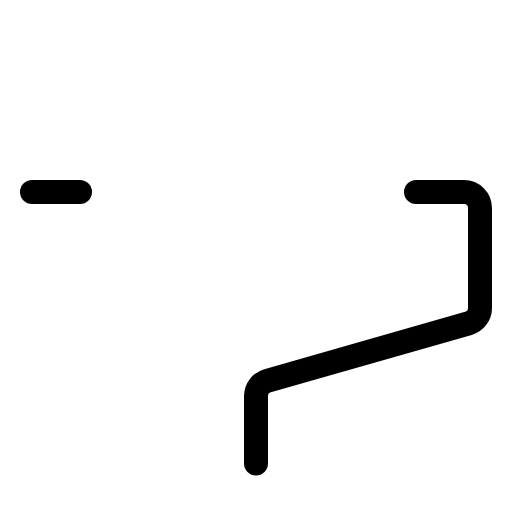
t = 0.00 s
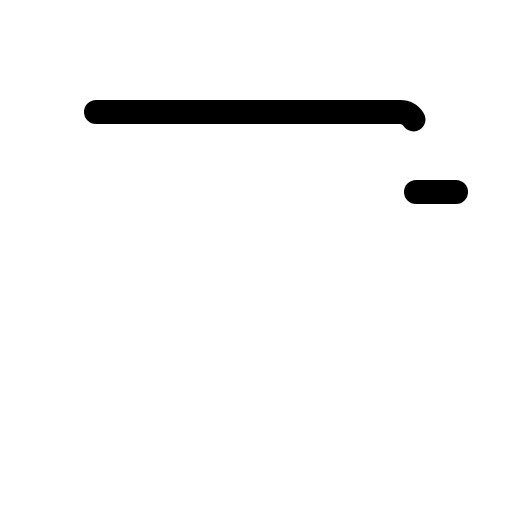
t = 0.60 s
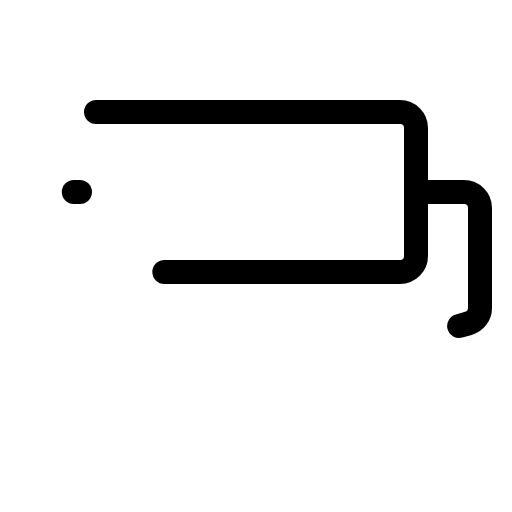
t = 0.98 s
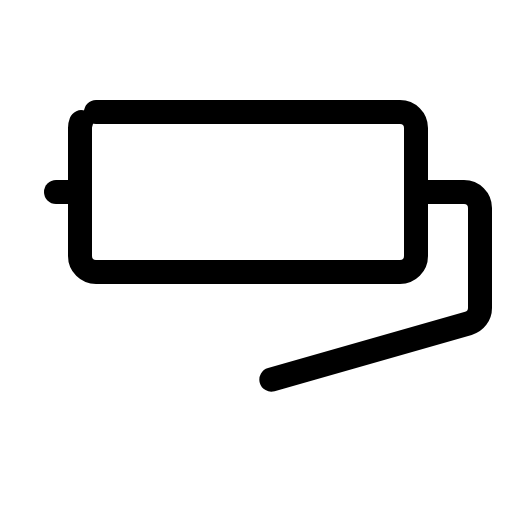
t = 1.35 s
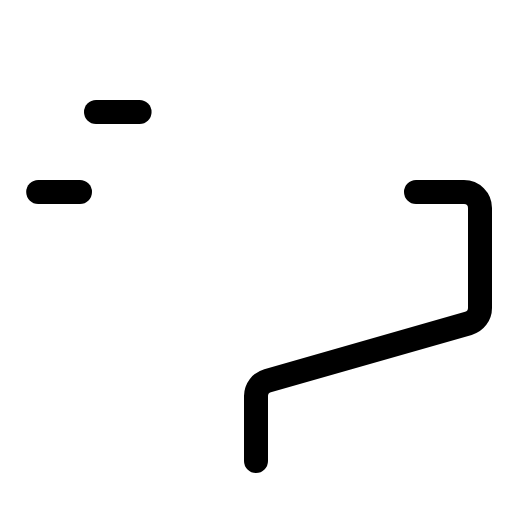
t = 1.73 s

The animated SVG that drew these frames (rendered in a browser with its animation timeline set to each time). Animation: 1 CSS @keyframes rule; one cycle of 2.10 s, repeats indefinitely.

<svg xmlns="http://www.w3.org/2000/svg" viewBox="0 0 256 256">
  <style>
    .draw-line {
      stroke-dasharray: 1;
      stroke-dashoffset: 0;
    }
    svg:hover .draw-line {
      animation: phosphor-draw-in 1.5s ease-in-out infinite;
    }
    @keyframes phosphor-draw-in {
      0%   { stroke-dashoffset: 1; }
      100% { stroke-dashoffset: 0; }
    }
  </style><rect width="256" height="256" fill="none"/><rect x="40" y="56" width="168" height="80" rx="8" fill="none" stroke="currentColor" stroke-linecap="round" stroke-linejoin="round" stroke-width="12" class="draw-line" pathLength="1" style="animation-delay: 0s"/><path d="M208,96h24a8,8,0,0,1,8,8v50a8,8,0,0,1-5.8,7.69L133.8,190.34A8,8,0,0,0,128,198v34" fill="none" stroke="currentColor" stroke-linecap="round" stroke-linejoin="round" stroke-width="12" class="draw-line" pathLength="1" style="animation-delay: 0.3s"/><line x1="40" y1="96" x2="16" y2="96" fill="none" stroke="currentColor" stroke-linecap="round" stroke-linejoin="round" stroke-width="12" class="draw-line" pathLength="1" style="animation-delay: 0.6s"/></svg>
